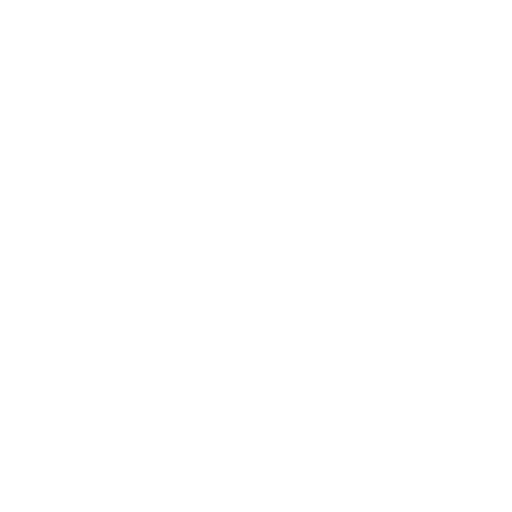
t = 0.00 s
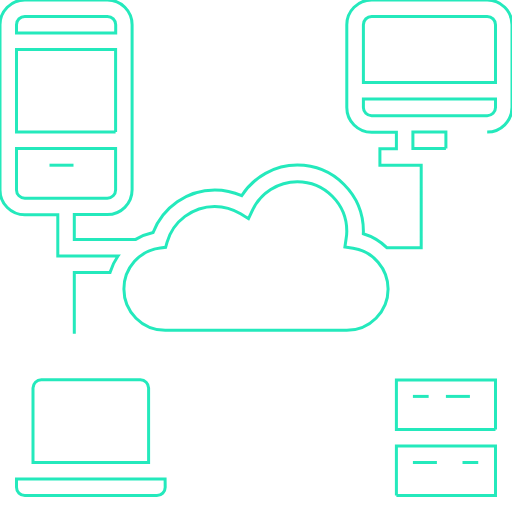
t = 1.55 s
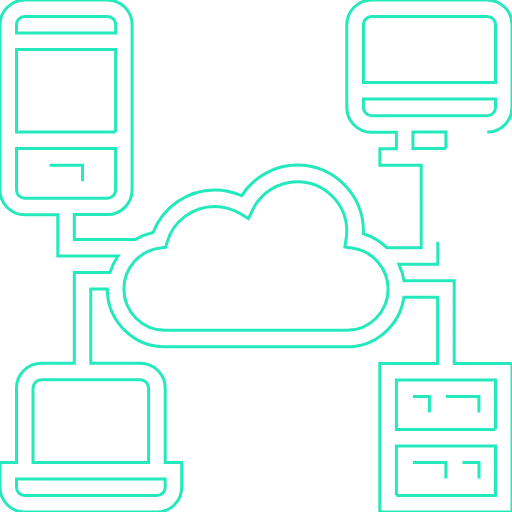
t = 2.30 s
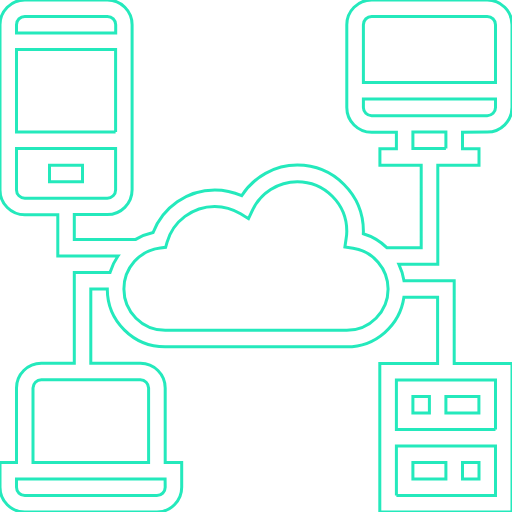
t = 3.80 s
t = 4.55 s: frame unchanged from t = 3.80 s, image omitted
t = 6.05 s: frame unchanged from t = 3.80 s, image omitted

The animated SVG that drew these frames (rendered in a browser with its animation timeline set to each time). Animation: 8 CSS @keyframes rules; one cycle of 7.20 s, repeats indefinitely.

<!--?xml version="1.0" encoding="utf-8"?-->
<!-- Generator: Adobe Illustrator 23.0.1, SVG Export Plug-In . SVG Version: 6.00 Build 0)  -->
<svg version="1.1" id="Ebene_1" xmlns="http://www.w3.org/2000/svg" xmlns:xlink="http://www.w3.org/1999/xlink" x="0px" y="0px" viewBox="0 0 512 512" style="" xml:space="preserve">
<style type="text/css">
	.st0{fill:none;stroke:#24E9BC;stroke-width:3;stroke-miterlimit:10;}
</style>
<path class="st0 LaOlnAgv_0" d="M49.5,165.2h33v16.5h-33V165.2z"></path>
<path class="st0 LaOlnAgv_1" d="M487.2,132.1c13.7,0,24.8-11.1,24.8-24.8V24.8C512,11.1,500.9,0,487.2,0H371.6c-13.7,0-24.8,11.1-24.8,24.8
	v82.6c0,13.7,11.1,24.8,24.8,24.8h24.8v16.5h-16.5v16.5h41.3v82.6h-34.1c-6.6-6.4-14.7-11.4-23.8-14.1c0-0.8,0.1-1.6,0.1-2.5
	c0-36.4-29.6-66.1-66.1-66.1c-22.6,0-43.6,11.8-55.6,30.6c-8.5-3.8-17.6-5.8-26.9-5.8c-27.4,0-52.1,17.3-61.7,42.6
	c-6.3,1.3-12.1,3.8-17.4,6.9H74.3v-24.8h33c13.7,0,24.8-11.1,24.8-24.8v-165C132.1,11.1,121,0,107.4,0H24.8C11.1,0,0,11.1,0,24.8
	V190c0,13.7,11.1,24.8,24.8,24.8h33V256H118c-3.5,5-6.2,10.5-8,16.5H74.3v90.8h-33c-13.7,0-24.8,11.1-24.8,24.8v74.3H0v24.8
	C0,500.9,11.1,512,24.8,512h132.1c13.7,0,24.8-11.1,24.8-24.8v-24.8h-16.5v-74.3c0-13.7-11.1-24.8-24.8-24.8H90.8V289h16.5
	c0,31.9,25.9,57.8,57.8,57.8h181.7c29.1,0,53.1-21.6,57.1-49.5h33.7v66.1h-57.8V512H512V363.4h-57.8v-82.6H404
	c-0.9-5.8-2.6-11.3-5.1-16.5h38.9v-99.1H479v-16.5h-16.5v-16.5L487.2,132.1L487.2,132.1z M115.6,132.1H16.5V49.5h99.1V132.1z
	 M24.8,16.5h82.6c4.6,0,8.3,3.7,8.3,8.3V33H16.5v-8.3C16.5,20.2,20.2,16.5,24.8,16.5z M16.5,189.9v-41.3h99.1v41.3
	c0,4.6-3.7,8.3-8.3,8.3H24.8C20.2,198.2,16.5,194.5,16.5,189.9z M165.2,487.2c0,4.6-3.7,8.3-8.3,8.3H24.8c-4.6,0-8.3-3.7-8.3-8.3
	V479h148.6L165.2,487.2L165.2,487.2z M148.6,388.1v74.3H33v-74.3c0-4.6,3.7-8.3,8.3-8.3h99.1C144.9,379.9,148.6,383.6,148.6,388.1z
	 M396.4,495.5V446h99.1v49.5H396.4z M495.5,429.4h-99.1v-49.5h99.1V429.4z M346.8,330.3H165.2c-22.8,0-41.3-18.5-41.3-41.3
	c0-20.9,15.6-38.5,36.3-41l5.4-0.7l1.5-5.2c6.1-21,25.7-35.7,47.6-35.7c9.1,0,18.1,2.6,25.9,7.4l7.9,4.9l3.9-8.4
	c8.1-17.4,25.7-28.6,44.9-28.6c27.3,0,49.5,22.2,49.5,49.5c0,2.3-0.2,4.7-0.7,7.6l-1.2,8.2l8.2,1.2c20,3,35,20.6,35,40.8
	C388.1,311.8,369.6,330.3,346.8,330.3z M371.6,16.5h115.6c4.6,0,8.3,3.7,8.3,8.3v57.8H363.4V24.8C363.4,20.2,367.1,16.5,371.6,16.5z
	 M363.4,107.4v-8.3h132.1v8.3c0,4.6-3.7,8.3-8.3,8.3H371.6C367.1,115.6,363.4,111.9,363.4,107.4z M445.9,148.6h-33v-16.5h33V148.6z"></path>
<path class="st0 LaOlnAgv_2" d="M412.9,396.4h16.5v16.5h-16.5V396.4z"></path>
<path class="st0 LaOlnAgv_3" d="M462.5,462.5H479V479h-16.5V462.5z"></path>
<path class="st0 LaOlnAgv_4" d="M445.9,396.4h33v16.5h-33V396.4z"></path>
<path class="st0 LaOlnAgv_5" d="M412.9,462.5h33V479h-33V462.5z"></path>
<style data-made-with="vivus-instant">.LaOlnAgv_0{stroke-dasharray:99 101;stroke-dashoffset:100;animation:LaOlnAgv_draw_0 7200ms linear 0ms infinite,LaOlnAgv_fade 7200ms linear 0ms infinite;}.LaOlnAgv_1{stroke-dasharray:7731 7733;stroke-dashoffset:7732;animation:LaOlnAgv_draw_1 7200ms linear 0ms infinite,LaOlnAgv_fade 7200ms linear 0ms infinite;}.LaOlnAgv_2{stroke-dasharray:66 68;stroke-dashoffset:67;animation:LaOlnAgv_draw_2 7200ms linear 0ms infinite,LaOlnAgv_fade 7200ms linear 0ms infinite;}.LaOlnAgv_3{stroke-dasharray:66 68;stroke-dashoffset:67;animation:LaOlnAgv_draw_3 7200ms linear 0ms infinite,LaOlnAgv_fade 7200ms linear 0ms infinite;}.LaOlnAgv_4{stroke-dasharray:99 101;stroke-dashoffset:100;animation:LaOlnAgv_draw_4 7200ms linear 0ms infinite,LaOlnAgv_fade 7200ms linear 0ms infinite;}.LaOlnAgv_5{stroke-dasharray:99 101;stroke-dashoffset:100;animation:LaOlnAgv_draw_5 7200ms linear 0ms infinite,LaOlnAgv_fade 7200ms linear 0ms infinite;}@keyframes LaOlnAgv_draw{100%{stroke-dashoffset:0;}}@keyframes LaOlnAgv_fade{0%{stroke-opacity:1;}94.44444444444444%{stroke-opacity:1;}100%{stroke-opacity:0;}}@keyframes LaOlnAgv_draw_0{11.11111111111111%{stroke-dashoffset: 100}52.77777777777778%{ stroke-dashoffset: 0;}100%{ stroke-dashoffset: 0;}}@keyframes LaOlnAgv_draw_1{11.11111111111111%{stroke-dashoffset: 7732}52.77777777777778%{ stroke-dashoffset: 0;}100%{ stroke-dashoffset: 0;}}@keyframes LaOlnAgv_draw_2{11.11111111111111%{stroke-dashoffset: 67}52.77777777777778%{ stroke-dashoffset: 0;}100%{ stroke-dashoffset: 0;}}@keyframes LaOlnAgv_draw_3{11.11111111111111%{stroke-dashoffset: 67}52.77777777777778%{ stroke-dashoffset: 0;}100%{ stroke-dashoffset: 0;}}@keyframes LaOlnAgv_draw_4{11.11111111111111%{stroke-dashoffset: 100}52.77777777777778%{ stroke-dashoffset: 0;}100%{ stroke-dashoffset: 0;}}@keyframes LaOlnAgv_draw_5{11.11111111111111%{stroke-dashoffset: 100}52.77777777777778%{ stroke-dashoffset: 0;}100%{ stroke-dashoffset: 0;}}</style></svg>
